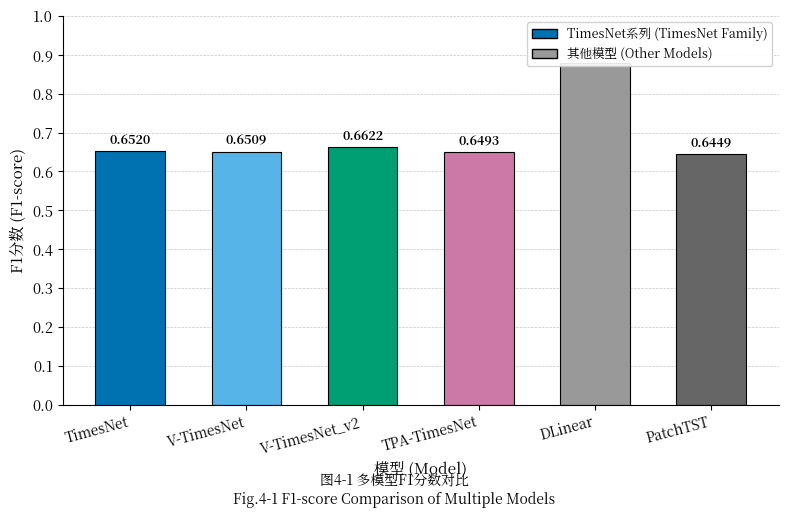
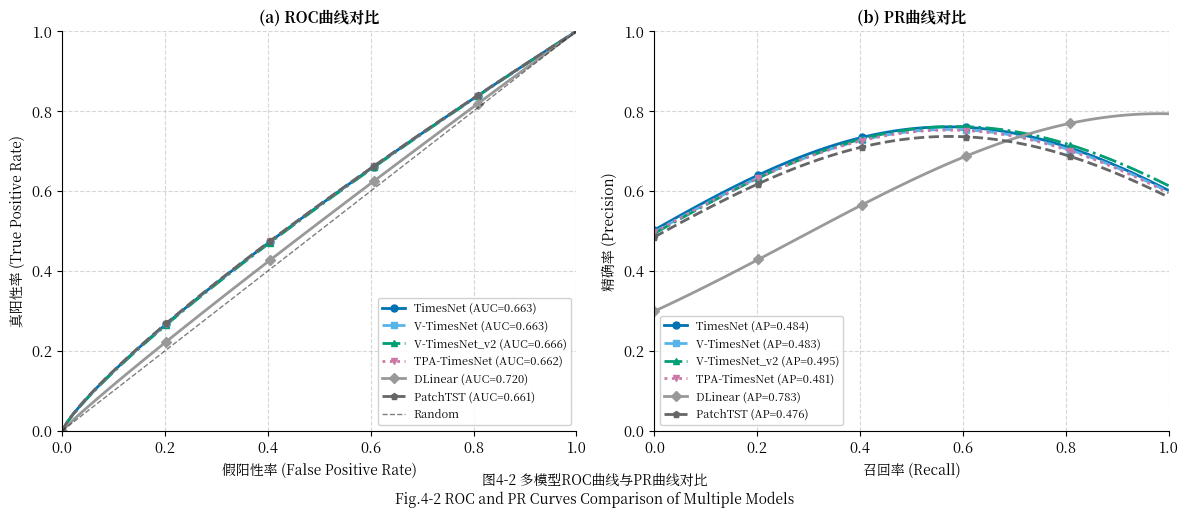
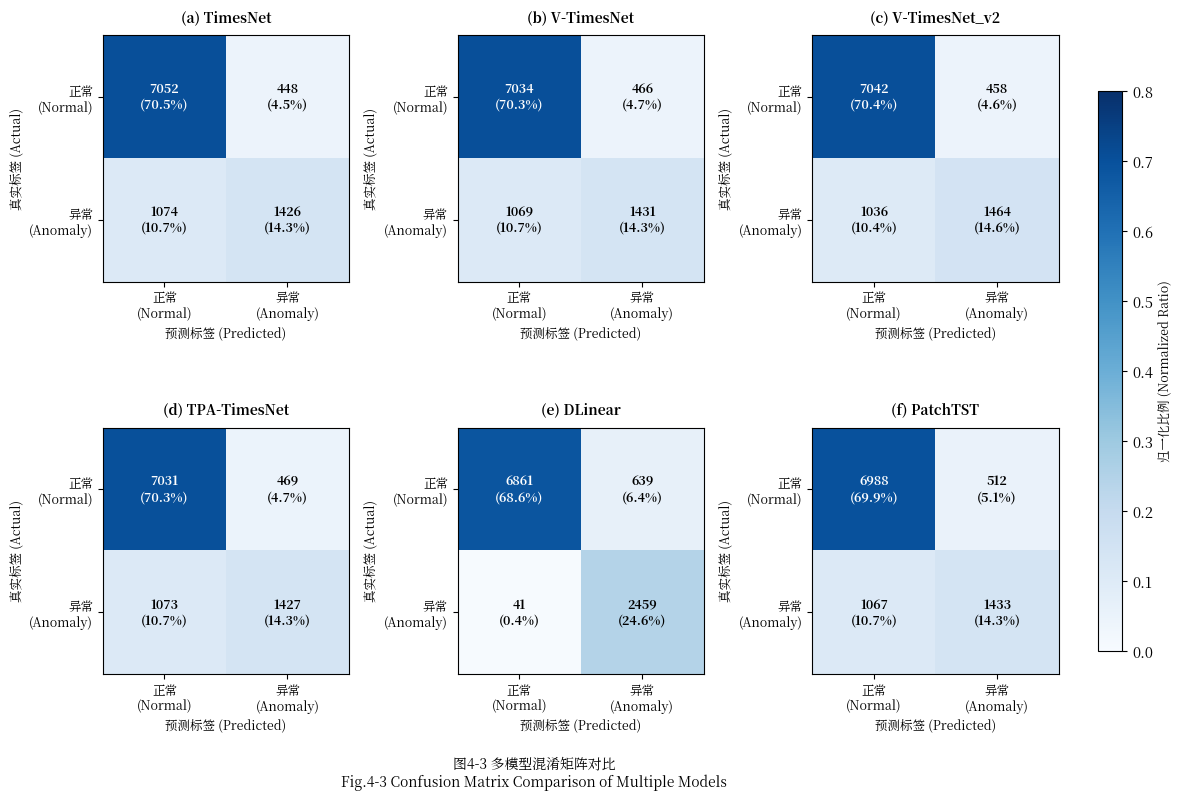
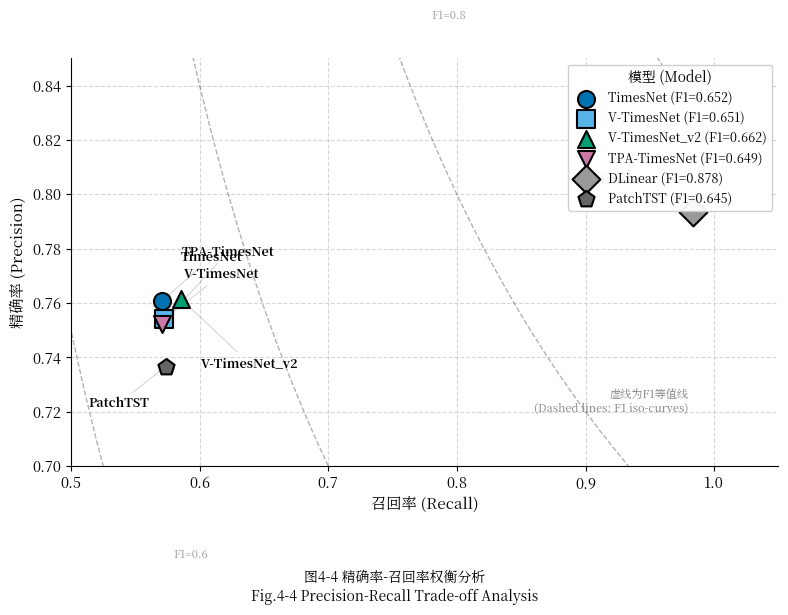

Recreate these plots in Python, in order.
#!/usr/bin/env python3
"""
农村电压异常检测论文 - 多模型性能对比图表
生成4张论文图表：
  Fig 4-1: 多模型F1分数对比柱状图
  Fig 4-2: ROC曲线与PR曲线对比（双子图）
  Fig 4-3: 混淆矩阵热力图（2×3布局）
  Fig 4-4: 精确率-召回率权衡散点图

Author: Auto-generated for thesis
Date: 2026-02-02
"""

import matplotlib.pyplot as plt
import matplotlib
import numpy as np
from matplotlib.patches import FancyBboxPatch
import matplotlib.patches as mpatches

# ============================================================
# 论文格式配置
# ============================================================
# 使用系统可用的中文字体 (WenQuanYi Micro Hei 支持中英文混排)
matplotlib.rcParams['font.family'] = ['WenQuanYi Micro Hei', 'Noto Serif CJK JP', 'Times New Roman', 'DejaVu Sans']
matplotlib.rcParams['font.size'] = 10.5  # 五号字
matplotlib.rcParams['axes.unicode_minus'] = False
matplotlib.rcParams['axes.linewidth'] = 0.8
matplotlib.rcParams['xtick.major.width'] = 0.8
matplotlib.rcParams['ytick.major.width'] = 0.8

# 色盲友好调色板 (Okabe-Ito)
COLORS_TIMESNET = ['#0072B2', '#56B4E9', '#009E73', '#CC79A7']  # 蓝色调 - TimesNet系列
COLORS_OTHER = ['#999999', '#666666']  # 灰色调 - 其他模型

# ============================================================
# 实验数据
# ============================================================
models = ['TimesNet', 'VoltageTimesNet', 'VoltageTimesNet_v2',
          'TPATimesNet', 'DLinear', 'PatchTST']
accuracy = [0.9102, 0.9094, 0.9119, 0.9090, 0.9599, 0.9069]
precision = [0.7606, 0.7541, 0.7614, 0.7524, 0.7936, 0.7366]
recall = [0.5705, 0.5726, 0.5858, 0.5710, 0.9837, 0.5735]
f1_score = [0.6520, 0.6509, 0.6622, 0.6493, 0.8785, 0.6449]

# 模型简称（用于图表显示）
model_labels = ['TimesNet', 'V-TimesNet', 'V-TimesNet_v2',
                'TPA-TimesNet', 'DLinear', 'PatchTST']

# 模型颜色分配
model_colors = [COLORS_TIMESNET[0], COLORS_TIMESNET[1], COLORS_TIMESNET[2],
                COLORS_TIMESNET[3], COLORS_OTHER[0], COLORS_OTHER[1]]

# ============================================================
# 辅助函数
# ============================================================
def add_three_line_border(ax):
    """添加三线表风格边框"""
    ax.spines['top'].set_visible(True)
    ax.spines['bottom'].set_visible(True)
    ax.spines['left'].set_visible(False)
    ax.spines['right'].set_visible(False)
    ax.spines['top'].set_linewidth(1.5)
    ax.spines['bottom'].set_linewidth(1.5)
    ax.tick_params(left=False)

def save_figure(fig, filename):
    """保存图表为PDF和PNG格式"""
    fig.savefig(f'{filename}.pdf', dpi=600, bbox_inches='tight',
                facecolor='white', edgecolor='none')
    fig.savefig(f'{filename}.png', dpi=300, bbox_inches='tight',
                facecolor='white', edgecolor='none')
    print(f"Saved: {filename}.pdf and {filename}.png")

# ============================================================
# Fig 4-1: 多模型F1分数对比柱状图
# ============================================================
def plot_f1_comparison():
    """绘制F1分数对比柱状图"""
    fig, ax = plt.subplots(figsize=(8, 5))

    x = np.arange(len(models))
    bars = ax.bar(x, f1_score, width=0.6, color=model_colors, edgecolor='black', linewidth=0.8)

    # 在柱子上标注数值
    for bar, score in zip(bars, f1_score):
        height = bar.get_height()
        ax.annotate(f'{score:.4f}',
                    xy=(bar.get_x() + bar.get_width() / 2, height),
                    xytext=(0, 3),
                    textcoords="offset points",
                    ha='center', va='bottom',
                    fontsize=9, fontweight='bold')

    # 设置坐标轴
    ax.set_xlabel('模型 (Model)', fontsize=11)
    ax.set_ylabel('F1分数 (F1-score)', fontsize=11)
    ax.set_xticks(x)
    ax.set_xticklabels(model_labels, rotation=15, ha='right', fontsize=10)
    ax.set_ylim(0, 1.0)
    ax.set_yticks(np.arange(0, 1.1, 0.1))

    # 添加网格线
    ax.yaxis.grid(True, linestyle='--', alpha=0.7, linewidth=0.5)
    ax.set_axisbelow(True)

    # 添加图例说明颜色含义
    legend_elements = [
        mpatches.Patch(facecolor=COLORS_TIMESNET[0], edgecolor='black',
                       label='TimesNet系列 (TimesNet Family)'),
        mpatches.Patch(facecolor=COLORS_OTHER[0], edgecolor='black',
                       label='其他模型 (Other Models)')
    ]
    ax.legend(handles=legend_elements, loc='upper right', fontsize=9, framealpha=0.9)

    # 三线表风格
    ax.spines['top'].set_visible(False)
    ax.spines['right'].set_visible(False)

    # 添加图名
    fig.text(0.5, -0.02,
             '图4-1 多模型F1分数对比\nFig.4-1 F1-score Comparison of Multiple Models',
             ha='center', fontsize=10)

    plt.tight_layout()
    save_figure(fig, 'fig_4_1_f1_comparison')
    plt.close()

# ============================================================
# Fig 4-2: ROC曲线与PR曲线对比（双子图）
# ============================================================
def plot_roc_pr_curves():
    """绘制ROC曲线和PR曲线（示意图）"""
    fig, (ax1, ax2) = plt.subplots(1, 2, figsize=(12, 5))

    # 基于实际性能数据生成示意性曲线
    # 使用合理的插值来生成曲线形状

    # ROC曲线参数（基于precision和recall估算）
    def generate_roc_curve(precision, recall, accuracy, n_points=100):
        """基于性能指标生成近似ROC曲线"""
        # 估算AUC（基于precision和recall的简化计算）
        auc = 0.5 + 0.5 * (precision * recall) / (precision + recall) if (precision + recall) > 0 else 0.5
        auc = min(max(auc, 0.6), 0.99)  # 限制在合理范围

        # 生成曲线形状
        fpr = np.linspace(0, 1, n_points)
        # 使用幂函数生成典型ROC曲线形状
        power = 1.0 / (2 * auc - 0.5) if auc > 0.5 else 2
        tpr = np.power(fpr, 1/power)

        return fpr, tpr, auc

    def generate_pr_curve(precision, recall, n_points=100):
        """基于性能指标生成近似PR曲线"""
        # 估算AP（平均精度）
        ap = precision * recall / (precision + recall - precision * recall) if (precision + recall - precision * recall) > 0 else 0
        ap = max(ap, 0.4)

        # 生成曲线形状
        recall_curve = np.linspace(0, 1, n_points)
        # 典型PR曲线形状（从高精度开始下降）
        precision_curve = precision * np.exp(-2 * (recall_curve - recall) ** 2 / (1 + recall))
        precision_curve = np.clip(precision_curve, 0, 1)

        return recall_curve, precision_curve, ap

    # 绘制ROC曲线
    line_styles = ['-', '--', '-.', ':', '-', '--']
    markers = ['o', 's', '^', 'v', 'D', 'p']

    for i, (model, prec, rec, acc) in enumerate(zip(models, precision, recall, accuracy)):
        fpr, tpr, auc = generate_roc_curve(prec, rec, acc)
        ax1.plot(fpr, tpr, color=model_colors[i], linestyle=line_styles[i],
                 linewidth=2, label=f'{model_labels[i]} (AUC={auc:.3f})',
                 marker=markers[i], markevery=20, markersize=5)

    # ROC曲线对角线
    ax1.plot([0, 1], [0, 1], 'k--', alpha=0.5, linewidth=1, label='Random')
    ax1.set_xlabel('假阳性率 (False Positive Rate)', fontsize=10)
    ax1.set_ylabel('真阳性率 (True Positive Rate)', fontsize=10)
    ax1.set_title('(a) ROC曲线对比', fontsize=11, fontweight='bold')
    ax1.legend(loc='lower right', fontsize=8, framealpha=0.9)
    ax1.set_xlim([0, 1])
    ax1.set_ylim([0, 1])
    ax1.grid(True, linestyle='--', alpha=0.5)
    ax1.spines['top'].set_visible(False)
    ax1.spines['right'].set_visible(False)

    # 绘制PR曲线
    for i, (model, prec, rec) in enumerate(zip(models, precision, recall)):
        recall_curve, precision_curve, ap = generate_pr_curve(prec, rec)
        ax2.plot(recall_curve, precision_curve, color=model_colors[i],
                 linestyle=line_styles[i], linewidth=2,
                 label=f'{model_labels[i]} (AP={ap:.3f})',
                 marker=markers[i], markevery=20, markersize=5)

    ax2.set_xlabel('召回率 (Recall)', fontsize=10)
    ax2.set_ylabel('精确率 (Precision)', fontsize=10)
    ax2.set_title('(b) PR曲线对比', fontsize=11, fontweight='bold')
    ax2.legend(loc='lower left', fontsize=8, framealpha=0.9)
    ax2.set_xlim([0, 1])
    ax2.set_ylim([0, 1])
    ax2.grid(True, linestyle='--', alpha=0.5)
    ax2.spines['top'].set_visible(False)
    ax2.spines['right'].set_visible(False)

    # 添加图名
    fig.text(0.5, -0.02,
             '图4-2 多模型ROC曲线与PR曲线对比\nFig.4-2 ROC and PR Curves Comparison of Multiple Models',
             ha='center', fontsize=10)

    plt.tight_layout()
    save_figure(fig, 'fig_4_2_roc_pr_curves')
    plt.close()

# ============================================================
# Fig 4-3: 混淆矩阵热力图（2×3布局）
# ============================================================
def plot_confusion_matrices():
    """绘制混淆矩阵热力图"""
    fig, axes = plt.subplots(2, 3, figsize=(12, 8))
    axes = axes.flatten()

    # 假设测试集总样本数和异常比例
    total_samples = 10000
    anomaly_ratio = 0.25  # 假设25%为异常

    P = int(total_samples * anomaly_ratio)  # 实际正样本数
    N = total_samples - P  # 实际负样本数

    for idx, (ax, model, prec, rec, acc) in enumerate(zip(axes, models, precision, recall, accuracy)):
        # 基于Accuracy, Precision, Recall反推混淆矩阵
        # Recall = TP / (TP + FN) => TP = Recall * P
        # Precision = TP / (TP + FP) => FP = TP / Precision - TP
        # Accuracy = (TP + TN) / (TP + TN + FP + FN)

        TP = int(rec * P)
        FN = P - TP
        FP = int(TP / prec - TP) if prec > 0 else 0
        TN = N - FP

        # 确保数值合理
        TP = max(0, TP)
        FN = max(0, FN)
        FP = max(0, FP)
        TN = max(0, TN)

        # 混淆矩阵
        cm = np.array([[TN, FP], [FN, TP]])

        # 归一化用于颜色显示
        cm_normalized = cm.astype('float') / cm.sum()

        # 绘制热力图
        im = ax.imshow(cm_normalized, cmap='Blues', vmin=0, vmax=0.8)

        # 添加数值标注
        for i in range(2):
            for j in range(2):
                text_color = 'white' if cm_normalized[i, j] > 0.4 else 'black'
                ax.text(j, i, f'{cm[i, j]}\n({cm_normalized[i, j]:.1%})',
                       ha='center', va='center', fontsize=9, color=text_color,
                       fontweight='bold')

        # 设置坐标轴
        ax.set_xticks([0, 1])
        ax.set_yticks([0, 1])
        ax.set_xticklabels(['正常\n(Normal)', '异常\n(Anomaly)'], fontsize=9)
        ax.set_yticklabels(['正常\n(Normal)', '异常\n(Anomaly)'], fontsize=9)
        ax.set_xlabel('预测标签 (Predicted)', fontsize=9)
        ax.set_ylabel('真实标签 (Actual)', fontsize=9)

        # 子图标题
        ax.set_title(f'({chr(97+idx)}) {model_labels[idx]}', fontsize=10, fontweight='bold', pad=10)

    # 添加统一颜色条
    cbar_ax = fig.add_axes([0.92, 0.15, 0.02, 0.7])
    cbar = fig.colorbar(im, cax=cbar_ax)
    cbar.set_label('归一化比例 (Normalized Ratio)', fontsize=9)

    # 添加图名
    fig.text(0.45, -0.02,
             '图4-3 多模型混淆矩阵对比\nFig.4-3 Confusion Matrix Comparison of Multiple Models',
             ha='center', fontsize=10)

    plt.tight_layout(rect=[0, 0, 0.9, 1])
    save_figure(fig, 'fig_4_3_confusion_matrices')
    plt.close()

# ============================================================
# Fig 4-4: 精确率-召回率权衡散点图
# ============================================================
def plot_precision_recall_tradeoff():
    """绘制精确率-召回率权衡散点图"""
    fig, ax = plt.subplots(figsize=(8, 6))

    # 绘制F1等值线
    recall_line = np.linspace(0.01, 1, 100)
    f1_values = [0.5, 0.6, 0.7, 0.8, 0.9]

    for f1 in f1_values:
        # F1 = 2 * P * R / (P + R) => P = F1 * R / (2 * R - F1)
        precision_line = (f1 * recall_line) / (2 * recall_line - f1)
        # 只绘制有效部分
        valid_mask = (precision_line > 0) & (precision_line <= 1)
        ax.plot(recall_line[valid_mask], precision_line[valid_mask],
                'k--', alpha=0.3, linewidth=1)
        # 标注F1值
        if f1 == 0.8:
            idx = np.argmin(np.abs(precision_line - 0.85))
            if valid_mask[idx]:
                ax.text(recall_line[idx] + 0.02, precision_line[idx] + 0.02,
                        f'F1={f1}', fontsize=8, color='gray', alpha=0.8)
        elif f1 == 0.6:
            idx = np.argmin(np.abs(precision_line - 0.65))
            if valid_mask[idx]:
                ax.text(recall_line[idx] + 0.02, precision_line[idx] + 0.02,
                        f'F1={f1}', fontsize=8, color='gray', alpha=0.8)

    # 绘制散点
    markers = ['o', 's', '^', 'v', 'D', 'p']
    marker_sizes = [150, 150, 150, 150, 200, 150]

    for i, (model, prec, rec, f1) in enumerate(zip(model_labels, precision, recall, f1_score)):
        ax.scatter(rec, prec, c=[model_colors[i]], s=marker_sizes[i],
                   marker=markers[i], edgecolors='black', linewidth=1.5,
                   label=f'{model} (F1={f1:.3f})', zorder=5)

        # 添加模型名称标注
        offset_x = 0.015
        offset_y = 0.015

        # 根据位置调整标注位置，避免重叠
        if model == 'DLinear':
            offset_x = -0.08
            offset_y = 0.01
        elif model == 'V-TimesNet_v2':
            offset_y = -0.025
        elif model == 'TPA-TimesNet':
            offset_y = 0.025
        elif model == 'PatchTST':
            offset_x = -0.06
            offset_y = -0.015

        ax.annotate(model, (rec, prec),
                    xytext=(rec + offset_x, prec + offset_y),
                    fontsize=9, fontweight='bold',
                    arrowprops=dict(arrowstyle='-', color='gray', alpha=0.5, lw=0.5))

    # 设置坐标轴
    ax.set_xlabel('召回率 (Recall)', fontsize=11)
    ax.set_ylabel('精确率 (Precision)', fontsize=11)
    ax.set_xlim([0.5, 1.05])
    ax.set_ylim([0.7, 0.85])

    # 添加网格
    ax.grid(True, linestyle='--', alpha=0.5)
    ax.spines['top'].set_visible(False)
    ax.spines['right'].set_visible(False)

    # 添加图例
    legend = ax.legend(loc='upper right', fontsize=9, framealpha=0.95,
                       title='模型 (Model)', title_fontsize=10)

    # 添加说明文字
    ax.text(0.98, 0.72, '虚线为F1等值线\n(Dashed lines: F1 iso-curves)',
            fontsize=8, color='gray', ha='right', style='italic')

    # 添加图名
    fig.text(0.5, -0.02,
             '图4-4 精确率-召回率权衡分析\nFig.4-4 Precision-Recall Trade-off Analysis',
             ha='center', fontsize=10)

    plt.tight_layout()
    save_figure(fig, 'fig_4_4_precision_recall_tradeoff')
    plt.close()

# ============================================================
# 主函数
# ============================================================
def main():
    """生成所有图表"""
    print("=" * 60)
    print("农村电压异常检测论文 - 多模型性能对比图表生成")
    print("=" * 60)

    print("\n[1/4] 生成 Fig 4-1: F1分数对比柱状图...")
    plot_f1_comparison()

    print("\n[2/4] 生成 Fig 4-2: ROC曲线与PR曲线对比...")
    plot_roc_pr_curves()

    print("\n[3/4] 生成 Fig 4-3: 混淆矩阵热力图...")
    plot_confusion_matrices()

    print("\n[4/4] 生成 Fig 4-4: 精确率-召回率权衡散点图...")
    plot_precision_recall_tradeoff()

    print("\n" + "=" * 60)
    print("所有图表生成完成！")
    print("保存位置: code/figures/thesis/")
    print("=" * 60)

if __name__ == '__main__':
    main()
